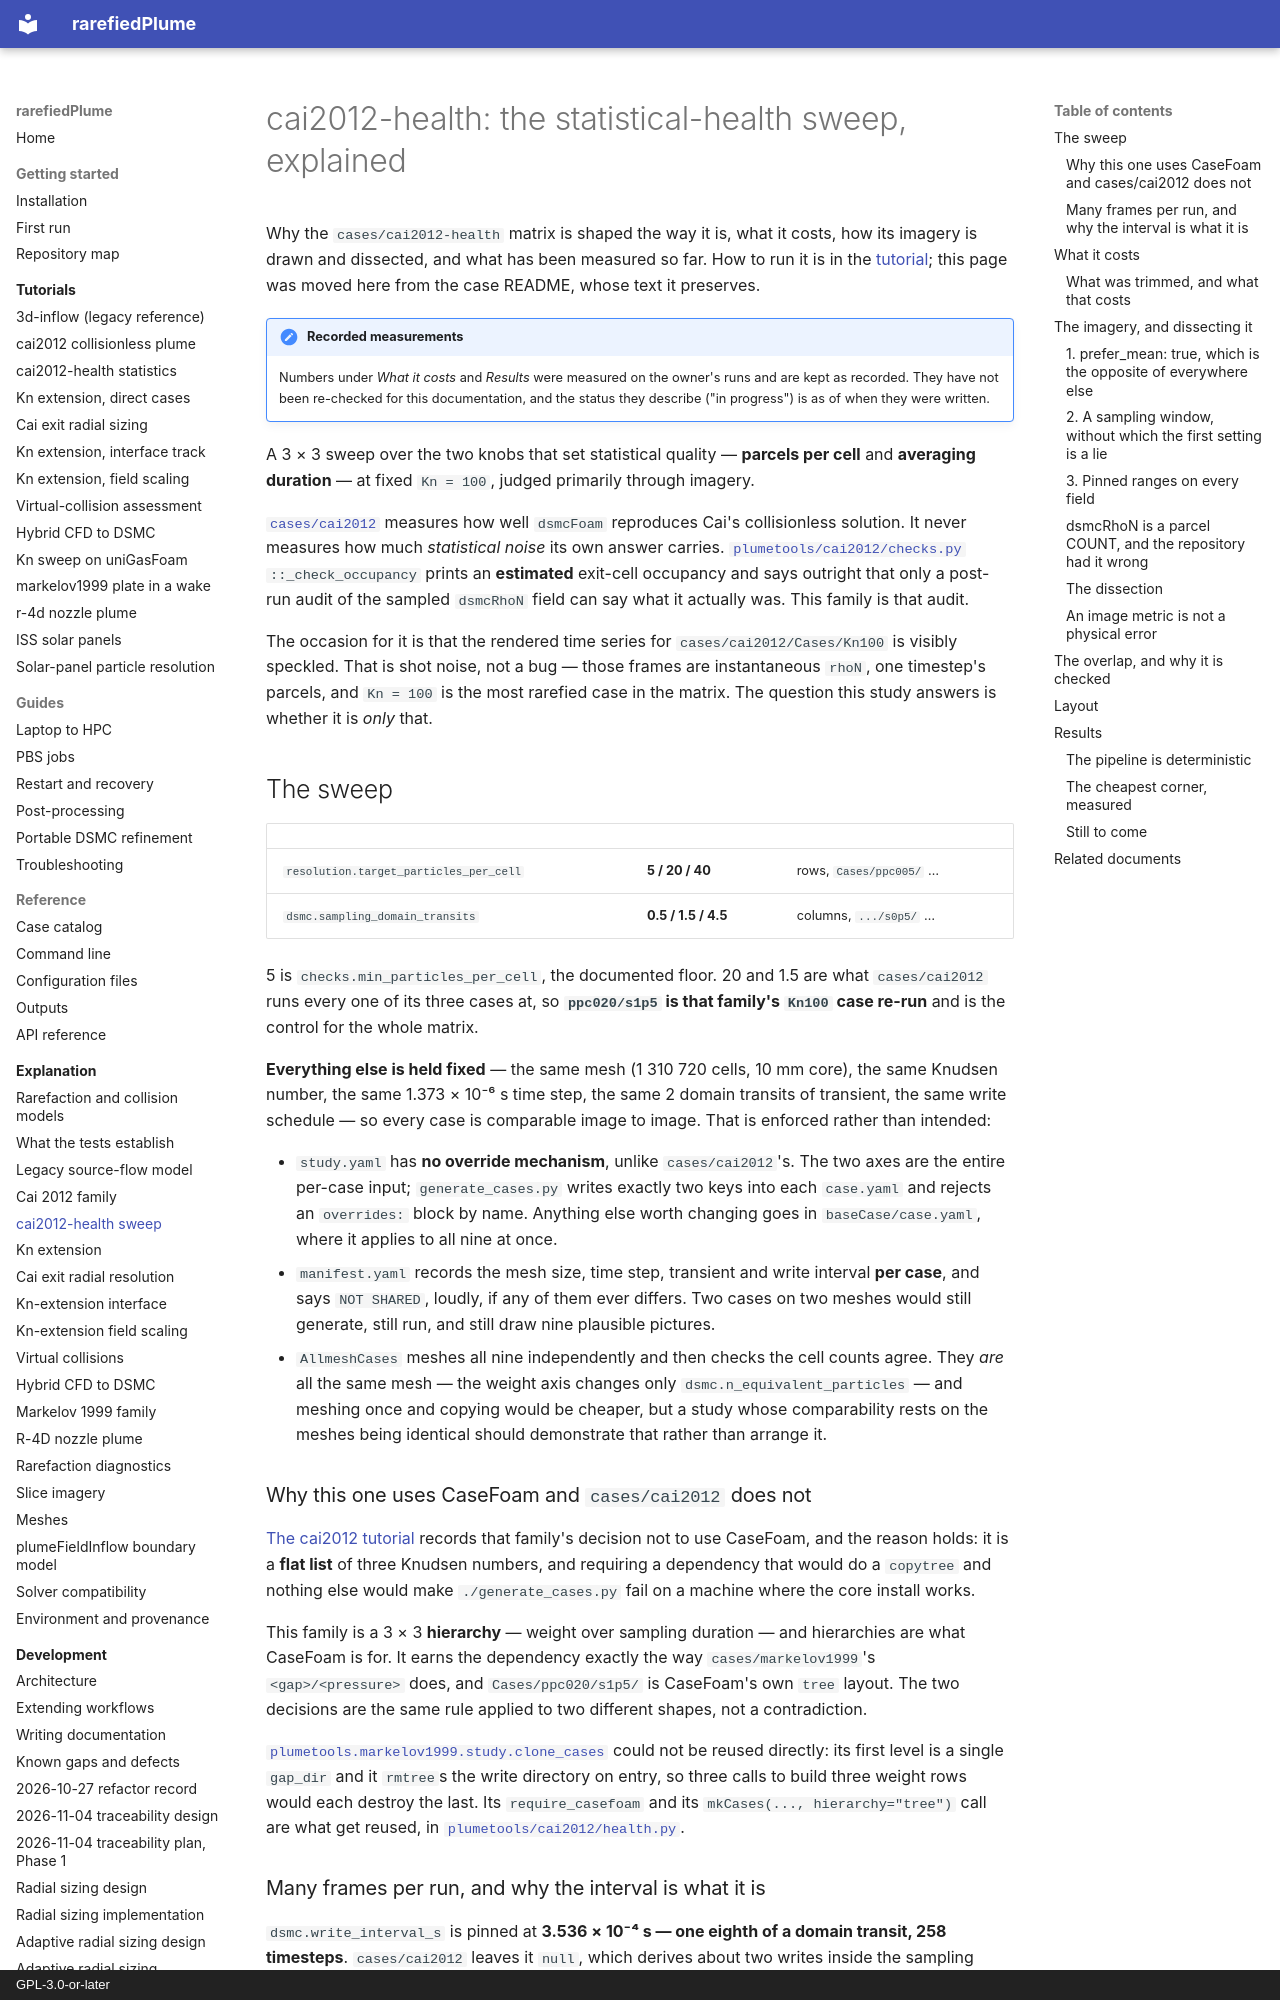

repository: andytorrestb/rarefiedPlume · page: cai2012-health/index.html · generator: mkdocs · copyright: GPL-3.0-or-later

# cai2012-health: the statistical-health sweep, explained

Why the `cases/cai2012-health` matrix is shaped the way it is, what it costs,
how its imagery is drawn and dissected, and what has been measured so far.
How to run it is in the [tutorial](tutorials/cai2012-health.md); this page was
moved here from the case README, whose text it preserves.

!!! note "Recorded measurements"
    Numbers under *What it costs* and *Results* were measured on the owner's
    runs and are kept as recorded. They have not been re-checked for this
    documentation, and the status they describe ("in progress") is as of
    when they were written.

A 3 × 3 sweep over the two knobs that set statistical quality — **parcels per
cell** and **averaging duration** — at fixed `Kn = 100`, judged primarily
through imagery.

[`cases/cai2012`](../cases/cai2012/) measures how well `dsmcFoam` reproduces Cai's
collisionless solution. It never measures how much *statistical noise* its own
answer carries.
[`plumetools/cai2012/checks.py`](../plumetools/cai2012/checks.py)
`::_check_occupancy` prints an **estimated** exit-cell occupancy and says
outright that only a post-run audit of the sampled `dsmcRhoN` field can say what
it actually was. This family is that audit.

The occasion for it is that the rendered time series for
`cases/cai2012/Cases/Kn100` is visibly speckled. That is shot noise, not a bug —
those frames are instantaneous `rhoN`, one timestep's parcels, and `Kn = 100` is
the most rarefied case in the matrix. The question this study answers is whether
it is *only* that.

## The sweep

| | | |
|---|---|---|
| `resolution.target_particles_per_cell` | **5 / 20 / 40** | rows, `Cases/ppc005/` … |
| `dsmc.sampling_domain_transits` | **0.5 / 1.5 / 4.5** | columns, `.../s0p5/` … |

5 is `checks.min_particles_per_cell`, the documented floor. 20 and 1.5 are what
`cases/cai2012` runs every one of its three cases at, so **`ppc020/s1p5` is that
family's `Kn100` case re-run** and is the control for the whole matrix.

**Everything else is held fixed** — the same mesh (1 310 720 cells, 10 mm core),
the same Knudsen number, the same 1.373 × 10⁻⁶ s time step, the same 2 domain
transits of transient, the same write schedule — so every case is comparable
image to image. That is enforced rather than intended:

* `study.yaml` has **no override mechanism**, unlike `cases/cai2012`'s. The two
  axes are the entire per-case input; `generate_cases.py` writes exactly two
  keys into each `case.yaml` and rejects an `overrides:` block by name. Anything
  else worth changing goes in `baseCase/case.yaml`, where it applies to all nine
  at once.
* `manifest.yaml` records the mesh size, time step, transient and write interval
  **per case**, and says `NOT SHARED`, loudly, if any of them ever differs. Two
  cases on two meshes would still generate, still run, and still draw nine
  plausible pictures.
* `AllmeshCases` meshes all nine independently and then checks the cell counts
  agree. They *are* all the same mesh — the weight axis changes only
  `dsmc.n_equivalent_particles` — and meshing once and copying would be cheaper,
  but a study whose comparability rests on the meshes being identical should
  demonstrate that rather than arrange it.
